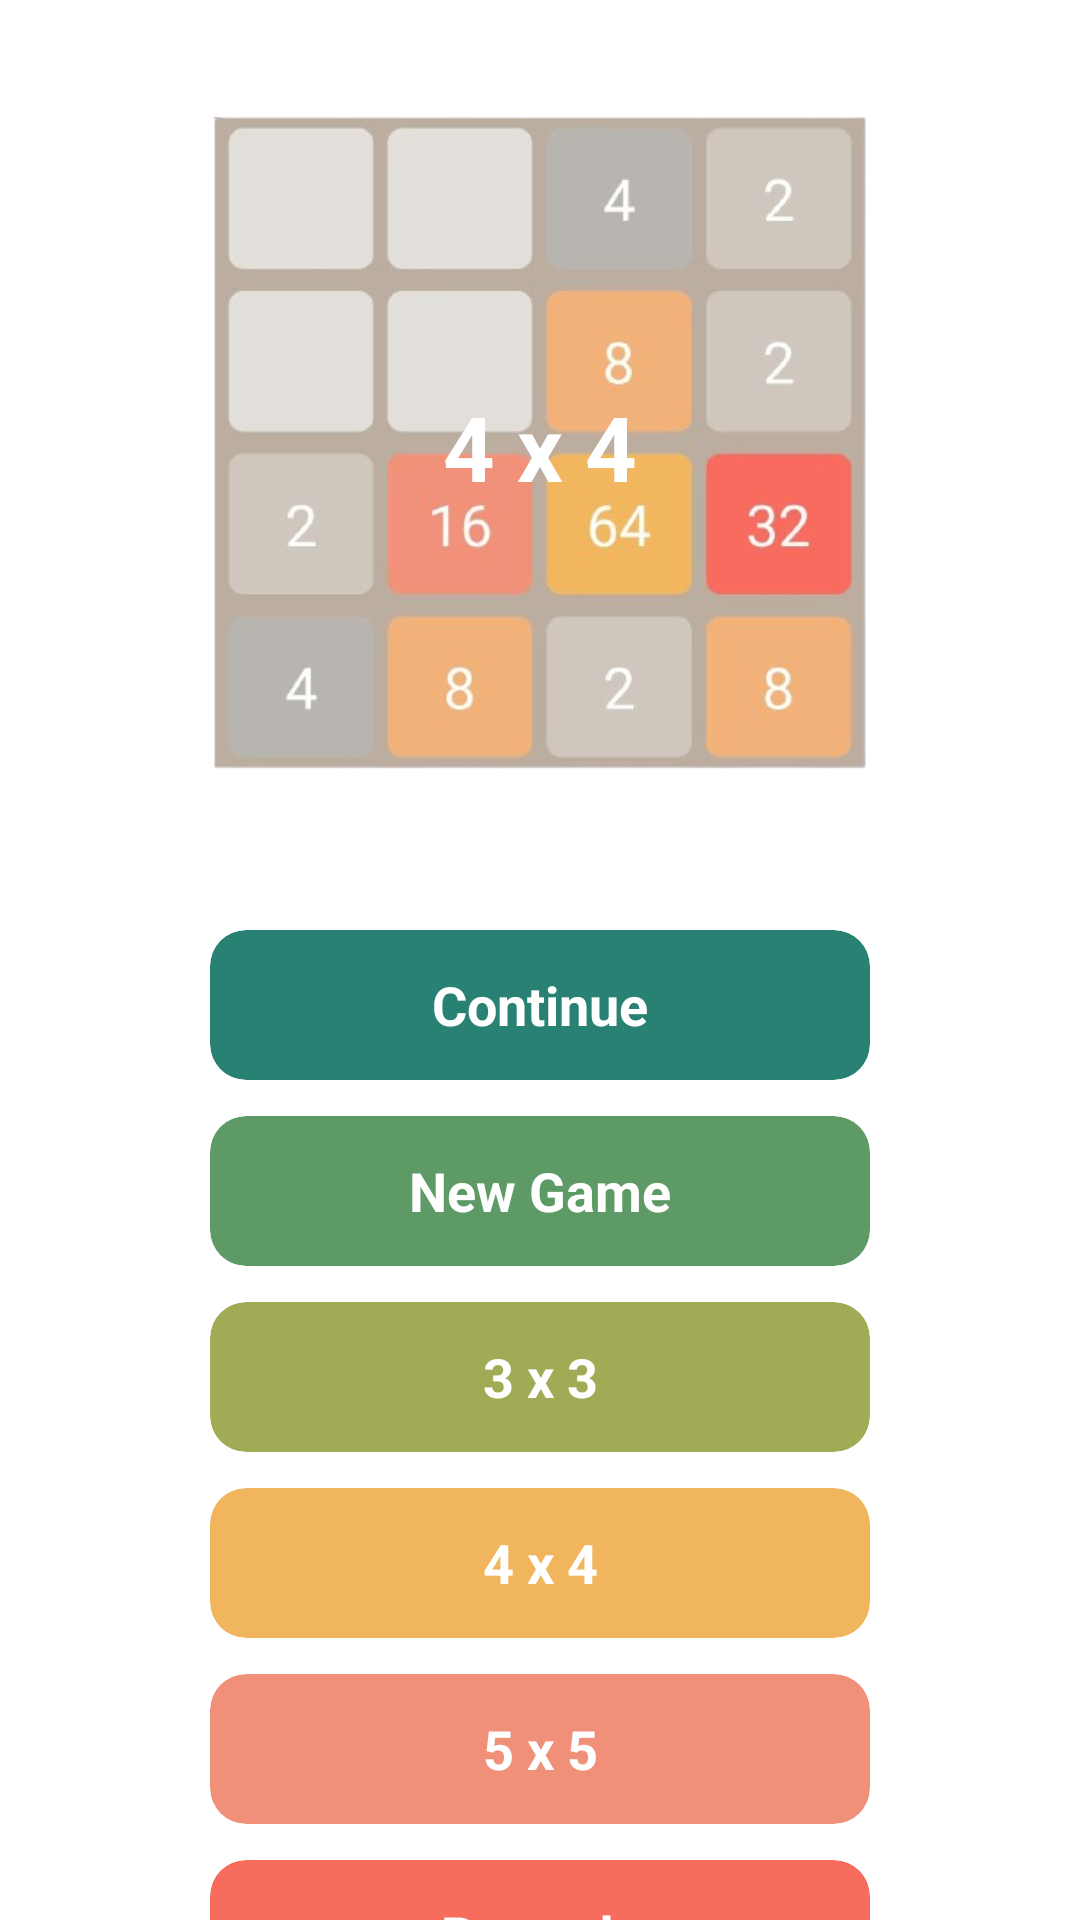

Here is an Android app screen rendered from its layout file. Give the layout XML and the strings, colors and styles it references.
<!-- AndroidManifest.xml: application theme Theme.Game2048 -->
<!-- res/layout/axtivity_menu.xml -->
<?xml version="1.0" encoding="utf-8"?>
<androidx.constraintlayout.widget.ConstraintLayout xmlns:android="http://schemas.android.com/apk/res/android"
    xmlns:tools="http://schemas.android.com/tools"
    android:layout_width="match_parent"
    android:layout_height="match_parent"
    xmlns:app="http://schemas.android.com/apk/res-auto"
    android:gravity="center"
    android:id="@+id/root_menu_screen"
    android:orientation="vertical"
    >

    <FrameLayout
        android:id="@+id/image_laoyut"
        android:layout_width="250dp"
        android:layout_height="250dp"
        android:layout_marginTop="24dp"
        android:orientation="vertical"
        app:layout_constraintEnd_toEndOf="parent"
        app:layout_constraintStart_toStartOf="parent"
        app:layout_constraintTop_toTopOf="parent"
        tools:ignore="MissingConstraints">

        <ImageView
            android:id="@+id/img_level_game"
            android:layout_width="wrap_content"
            android:layout_height="wrap_content"
            android:src="@drawable/ic_2k48_4_4"
            />
       <androidx.appcompat.widget.AppCompatButton
           android:id="@+id/level_game"
           android:backgroundTint="#bbada0"
           android:layout_width="wrap_content"
           android:layout_height="wrap_content"
           android:layout_gravity="center"
           android:text="4 x 4"
           android:textColor="@color/white"
           android:textSize="30sp"
           android:textStyle="bold">

       </androidx.appcompat.widget.AppCompatButton>


    </FrameLayout>

    <androidx.cardview.widget.CardView
        android:layout_marginTop="36dp"
        android:id="@+id/continueBtn"
        android:layout_width="220dp"
        android:layout_height="50dp"
        android:backgroundTint="#288173"
        android:text="Continue"
        app:cardCornerRadius="12dp"
        app:layout_constraintEnd_toEndOf="parent"
        app:layout_constraintStart_toStartOf="parent"
        app:layout_constraintTop_toBottomOf="@+id/image_laoyut" >
        <TextView
            android:layout_width="match_parent"
            android:layout_height="match_parent"
            android:text="Continue"
            android:textColor="@color/white"
            android:gravity="center"
            android:textSize="18sp"
            android:textStyle="bold"
            />
    </androidx.cardview.widget.CardView>

    <androidx.cardview.widget.CardView
        android:layout_marginTop="12dp"
        android:id="@+id/playBtn"
        android:layout_width="220dp"
        android:layout_height="50dp"
        android:backgroundTint="#5d9a66"
        app:cardCornerRadius="12dp"
        app:layout_constraintEnd_toEndOf="parent"
        app:layout_constraintStart_toStartOf="parent"
        app:layout_constraintTop_toBottomOf="@+id/continueBtn" >

        <TextView
            android:id="@+id/playBtnText"
            android:layout_width="match_parent"
            android:layout_height="match_parent"
            android:gravity="center"
            android:text="New Game"
            android:textColor="@color/white"
            android:textSize="18sp"
            android:textStyle="bold" />
    </androidx.cardview.widget.CardView>
    <androidx.cardview.widget.CardView
        android:layout_marginTop="12dp"
        android:id="@+id/level3"
        android:layout_width="220dp"
        android:layout_height="50dp"
        android:backgroundTint="#A1AB56"
        app:cardCornerRadius="12dp"
        app:layout_constraintEnd_toEndOf="parent"
        app:layout_constraintStart_toStartOf="parent"
        app:layout_constraintTop_toBottomOf="@+id/playBtn" >
        <TextView
            android:layout_width="match_parent"
            android:layout_height="match_parent"
            android:text= "3 x 3"
            android:textColor="@color/white"
            android:gravity="center"
            android:textSize="18sp"
            android:textStyle="bold"
            />
    </androidx.cardview.widget.CardView>

    <androidx.cardview.widget.CardView
        android:layout_marginTop="12dp"
        android:id="@+id/level4"
        android:layout_width="220dp"
        android:layout_height="50dp"
        android:backgroundTint="#f1b55e"
        app:cardCornerRadius="12dp"
        app:layout_constraintEnd_toEndOf="parent"
        app:layout_constraintStart_toStartOf="parent"
        app:layout_constraintTop_toBottomOf="@+id/level3" >
        <TextView
            android:layout_width="match_parent"
            android:layout_height="match_parent"
            android:text= "4 x 4"
            android:textColor="@color/white"
            android:gravity="center"
            android:textSize="18sp"
            android:textStyle="bold"
            />
    </androidx.cardview.widget.CardView>
    <androidx.cardview.widget.CardView
        android:layout_marginTop="12dp"
        android:id="@+id/level5"
        android:layout_width="220dp"
        android:layout_height="50dp"
        android:backgroundTint="#F09079"
        app:cardCornerRadius="12dp"
        app:layout_constraintEnd_toEndOf="parent"
        app:layout_constraintStart_toStartOf="parent"
        app:layout_constraintTop_toBottomOf="@+id/level4" >
        <TextView
            android:layout_width="match_parent"
            android:layout_height="match_parent"
            android:text= "5 x 5"
            android:textColor="@color/white"
            android:gravity="center"
            android:textSize="18sp"
            android:textStyle="bold"
            />
    </androidx.cardview.widget.CardView>


    <androidx.cardview.widget.CardView
        android:layout_marginTop="12dp"
        android:id="@+id/recordsBtn"
        android:layout_width="220dp"
        android:layout_height="50dp"
        android:backgroundTint="#F66C5D"
        app:cardCornerRadius="12dp"
        app:layout_constraintEnd_toEndOf="parent"
        app:layout_constraintStart_toStartOf="parent"
        app:layout_constraintTop_toBottomOf="@+id/level5" >
        <TextView
            android:id="@+id/aboutBtnText"
            android:layout_width="match_parent"
            android:layout_height="match_parent"
            android:text= "Records"
            android:textColor="@color/white"
            android:gravity="center"
            android:textSize="18sp"
            android:textStyle="bold"
            />
    </androidx.cardview.widget.CardView>
    <androidx.cardview.widget.CardView
        android:layout_marginTop="12dp"
        android:id="@+id/aboutBtn"
        android:layout_width="220dp"
        android:layout_height="50dp"
        android:backgroundTint="#E91E63"
        app:cardCornerRadius="12dp"
        app:layout_constraintEnd_toEndOf="parent"
        app:layout_constraintStart_toStartOf="parent"
        app:layout_constraintTop_toBottomOf="@+id/recordsBtn" >
        <TextView
            android:layout_width="match_parent"
            android:layout_height="match_parent"
            android:text= "About"
            android:textColor="@color/white"
            android:gravity="center"
            android:textSize="18sp"
            android:textStyle="bold"
            />
    </androidx.cardview.widget.CardView>





</androidx.constraintlayout.widget.ConstraintLayout>
<!-- resources referenced by this layout -->
<resources>
  <!-- drawable ic_2k48_4_4: png bitmap (drawable, 95988 bytes) -->
  <!-- not gathered from this repository: default colours our renderer supplied (Android Studio template values) -->
  <color name="white">#FFFFFFFF</color>
</resources>
